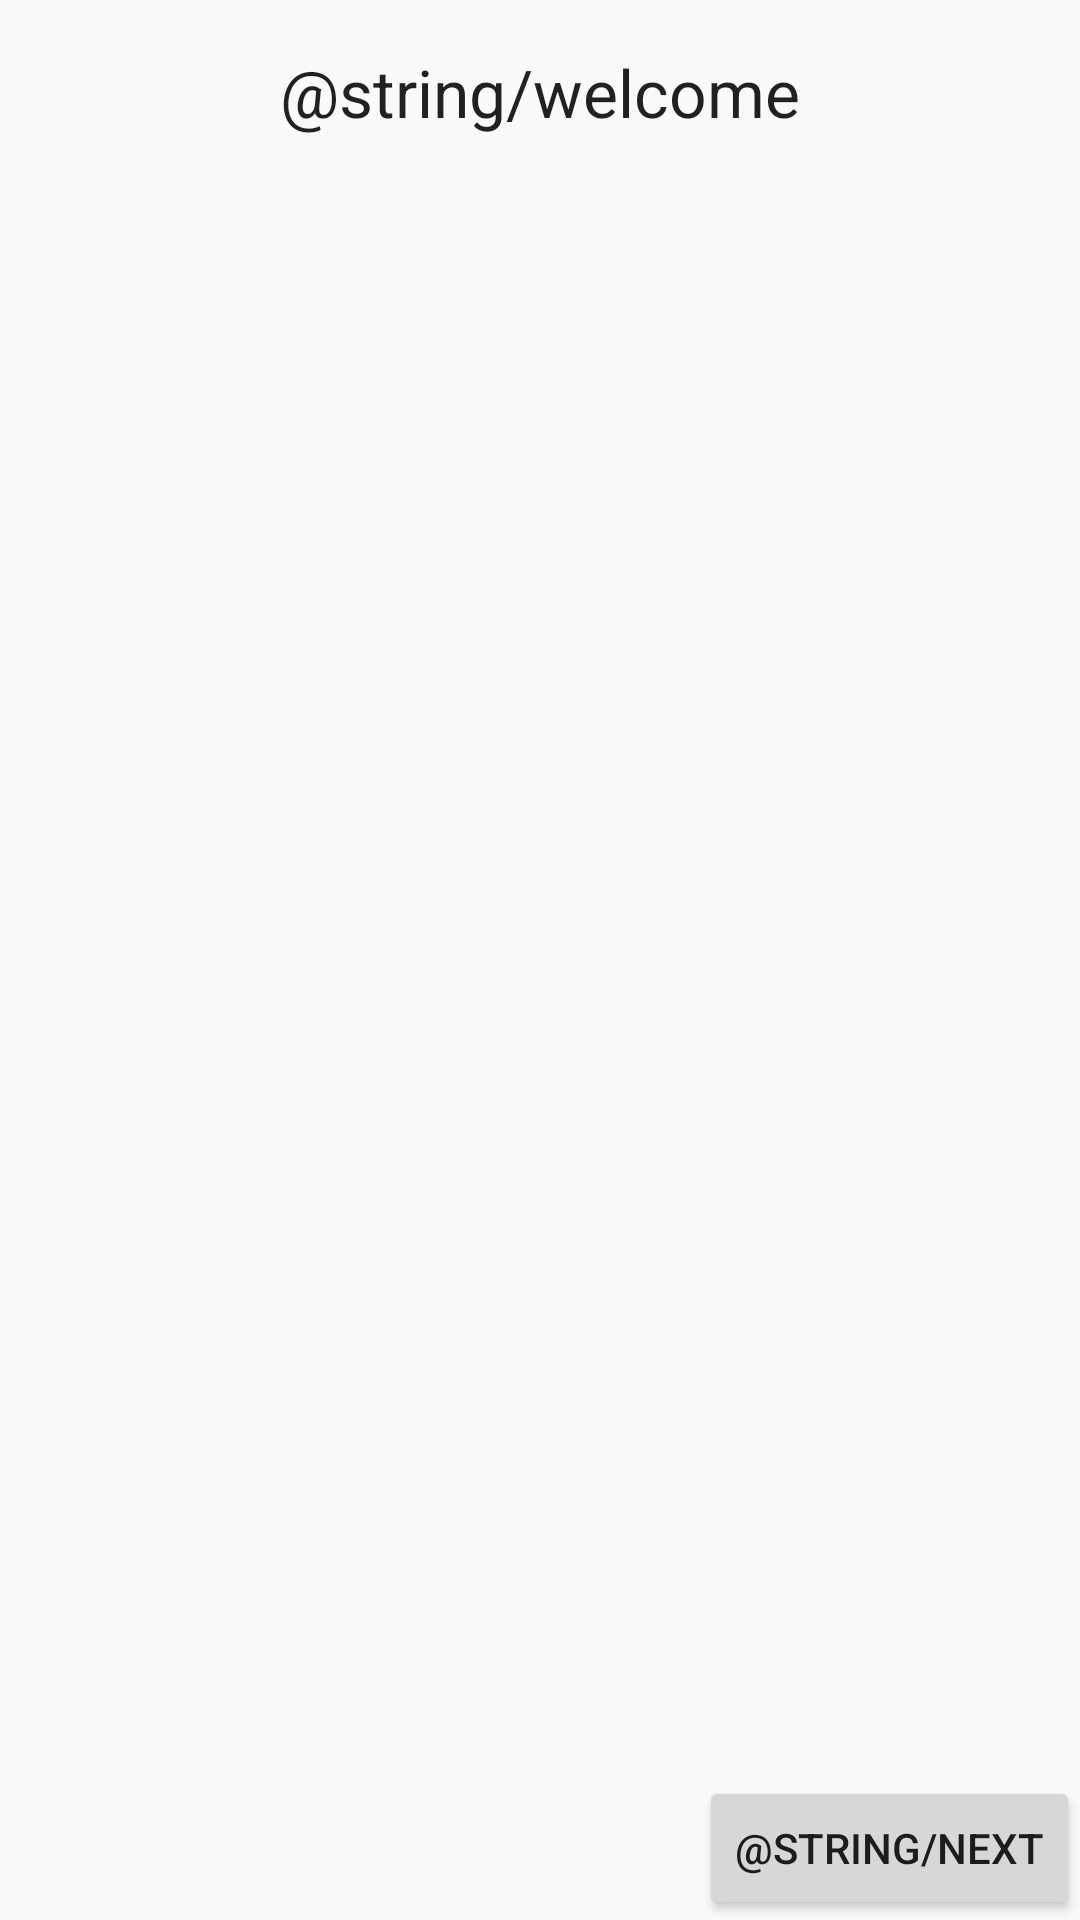

Reconstruct the res/layout file that produces this screen, plus the resources it refers to.
<!-- AndroidManifest.xml: application theme AppTheme -->
<!-- res/layout/fragment_user_welcome.xml -->
<FrameLayout xmlns:android="http://schemas.android.com/apk/res/android"
    xmlns:tools="http://schemas.android.com/tools"
    android:layout_width="match_parent"
    android:layout_height="match_parent"
    tools:context="com.example.student_3.todolist.fragments.UserWelcomeFragment">

    <LinearLayout
        android:layout_width="match_parent"
        android:layout_height="match_parent"
        android:orientation="vertical">

        <TextView
            android:layout_width="match_parent"
            android:layout_height="wrap_content"
            android:text="@string/welcome"
            android:layout_marginTop="@dimen/space16"
            android:textAppearance="@android:style/TextAppearance.DeviceDefault.Large"
            android:gravity="center"/>

        <TextView
            android:id="@+id/name"
            android:layout_width="match_parent"
            android:layout_height="wrap_content"
            android:layout_marginTop="@dimen/space16"
            android:textAppearance="@android:style/TextAppearance.DeviceDefault.Medium"
            android:gravity="center"/>

        <TextView
            android:id="@+id/email"
            android:layout_width="match_parent"
            android:layout_height="wrap_content"
            android:layout_marginTop="@dimen/space16"
            android:textAppearance="@android:style/TextAppearance.DeviceDefault.Medium"
            android:gravity="center"/>

    </LinearLayout>

    <Button
        android:id="@+id/buttonWelcome"
        android:layout_width="wrap_content"
        android:layout_height="wrap_content"
        android:layout_gravity="bottom|end"
        android:text="@string/next" />

</FrameLayout>
<!-- resources referenced by this layout -->
<resources>
  <dimen name="space16">16dip</dimen>
  <style name="AppTheme" parent="Theme.AppCompat.Light.DarkActionBar">
          
          <item name="colorPrimary">@color/colorPrimary</item>
          <item name="colorPrimaryDark">@color/colorPrimary</item>
          <item name="colorAccent">@color/colorAccent</item>
      </style>
  <color name="colorPrimary">#1E3B63</color>
  <color name="colorAccent">#6C1972</color>
</resources>
